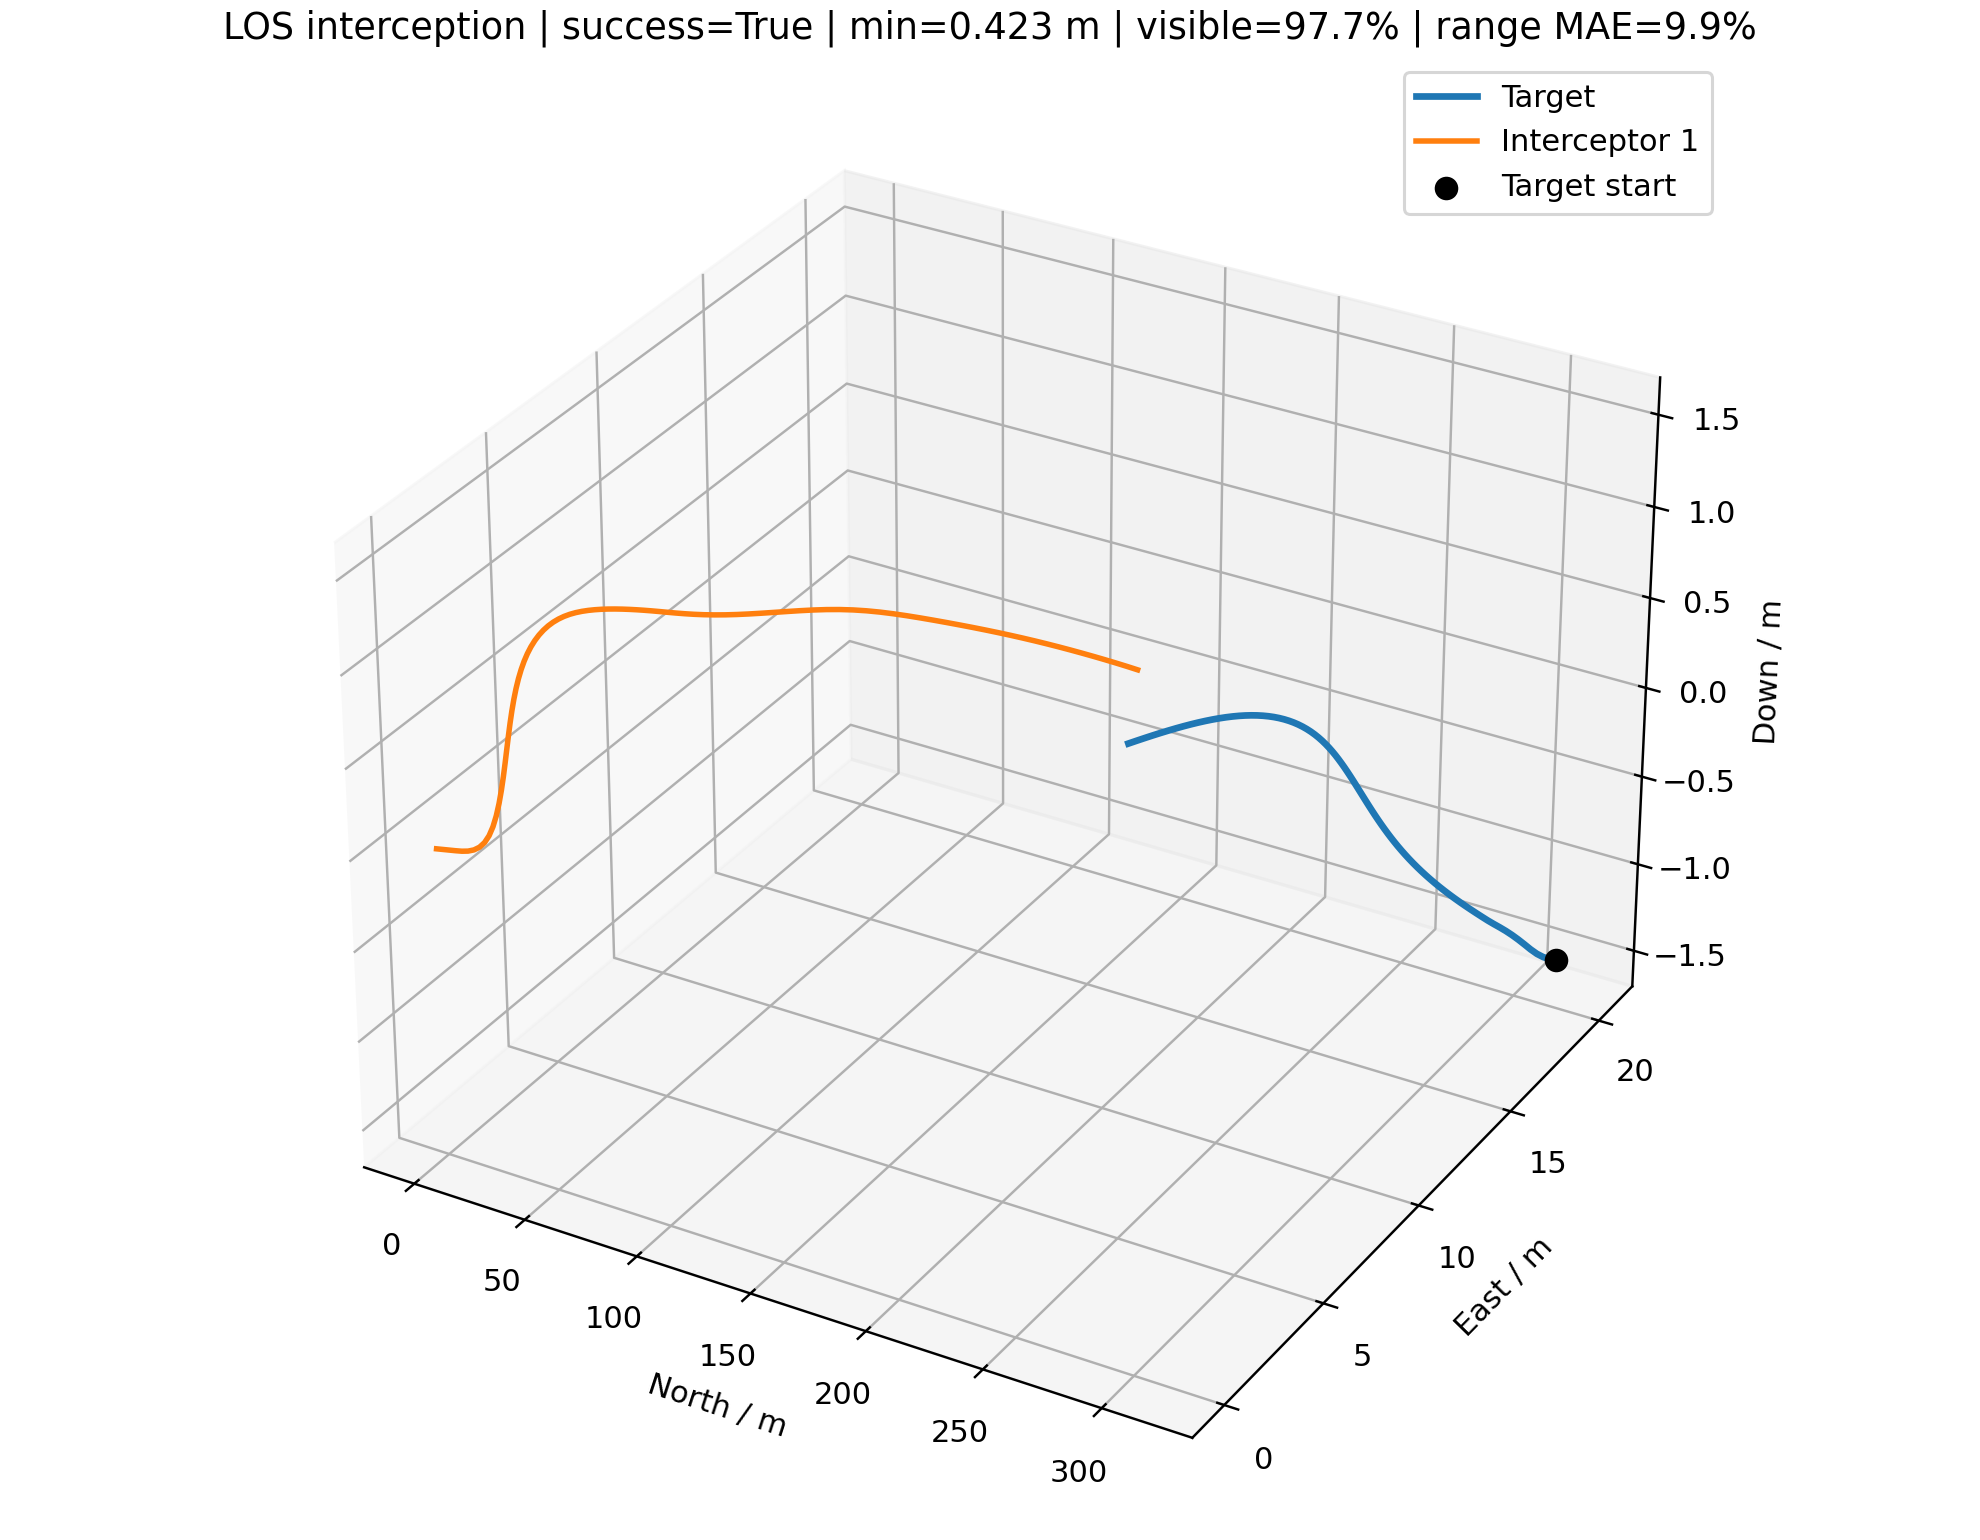

The table this chart was drawn from, first rows:
time_s, interceptor_id, interceptor_north_m, interceptor_east_m, interceptor_down_m, target_north_m, target_east_m, target_down_m, distance_m, target_visible, range_error_fraction, desired_velocity_north_mps, desired_velocity_east_mps, desired_velocity_down_mps, command_action_north, command_action_east, command_action_down, actual_acceleration_north_mps2, actual_acceleration_east_mps2, actual_acceleration_down_mps2
0.000000000000000000e+00, 0.000000000000000000e+00, 0.000000000000000000e+00, 0.000000000000000000e+00, 0.000000000000000000e+00, 3.147011063771078057e+02, 2.044573241860089396e+01, -1.490276315019777309e+00, 3.153680948552085965e+02, 1.000000000000000000e+00, nan, 1.696423522169948583e+01, 1.102144882876403997e+00, -8.033463321551913283e-02, 0.000000000000000000e+00, 0.000000000000000000e+00, 0.000000000000000000e+00, 0.000000000000000000e+00, 0.000000000000000000e+00, 0.000000000000000000e+00
1.000000000000000056e-01, 0.000000000000000000e+00, 1.696423522169948628e+00, 1.102144882876404108e-01, -8.033463321551912936e-03, 3.128197609603760156e+02, 2.032275852947581285e+01, -1.478574076461152575e+00, 3.117826815668242375e+02, 1.000000000000000000e+00, 2.635651910694407629e-01, 1.696423522169948583e+01, 1.102144882876403997e+00, -8.033463321551913283e-02, 0.000000000000000000e+00, 0.000000000000000000e+00, 0.000000000000000000e+00, 0.000000000000000000e+00, 0.000000000000000000e+00, 0.000000000000000000e+00
2.000000000000000111e-01, 0.000000000000000000e+00, 3.392847044339897256e+00, 2.204289765752808217e-01, -1.606692664310382587e-02, 3.109467429835938219e+02, 2.019881535859042287e+01, -1.461421999946802108e+00, 3.082054896998599247e+02, 1.000000000000000000e+00, 2.780458399915082257e-01, 1.735984240173317872e+01, 1.161263062024514126e+00, -1.165146835099556410e-01, 2.242844977034998133e-02, 3.351630552875742557e-03, -3.076773432101491835e-03, 0.000000000000000000e+00, 0.000000000000000000e+00, 0.000000000000000000e+00
3.000000000000000444e-01, 0.000000000000000000e+00, 5.089535313729889765e+00, 3.306830277787970451e-01, -2.412460228490659331e-02, 3.090866941500036660e+02, 2.007335187936813981e+01, -1.437044990910082198e+00, 3.046408408239689720e+02, 1.000000000000000000e+00, -3.037476129577521000e-02, 1.774664957773152096e+01, 1.059379753302299054e+00, 7.423806867729337844e-03, 6.943976804738140329e-02, -1.331069748944765652e-01, 1.208065302314152850e-01, 2.647472200442383544e-02, 3.956291587581000149e-03, -2.421232025085341515e-03
4.000000000000000222e-01, 0.000000000000000000e+00, 6.787203833017612098e+00, 4.393898696957982963e-01, -3.124629012623306862e-02, 3.072445699731640616e+02, 1.994578422536906714e+01, -1.405762400806348511e+00, 3.010930380848610071e+02, 1.000000000000000000e+00, 3.079201953580448237e-01, 1.806769144705300079e+01, 8.207752308334883562e-01, 3.328591662213616909e-01, 1.325717552448513747e-01, -4.094856032040818938e-01, 4.481784085126583883e-01, 9.802498977298451655e-02, -1.547209286514992510e-01, 9.359878004762919868e-02
5.000000000000000000e-01, 0.000000000000000000e+00, 8.486943389814229022e+00, 5.426414082352862822e-01, -3.451017857780609016e-02, 3.054244678283313306e+02, 1.981567044329586480e+01, -1.370405517909909721e+00, 2.975653334718593896e+02, 1.000000000000000000e+00, -7.528356610564834739e-03, 1.836491746932946256e+01, 5.530875552081219171e-01, 5.927758947882016960e-01, 1.970186554724824290e-01, -6.714859079581098067e-01, 7.537177662098464292e-01, 2.071037508894580936e-01, -5.455303377513212038e-01, 3.857799389753452379e-01
6.000000000000000888e-01, 0.000000000000000000e+00, 1.018977335584867916e+01, 6.365462128939965991e-01, -3.094681484213814004e-02, 3.036277717410301875e+02, 1.968332332239437577e+01, -1.335768780272772682e+00, 2.940583975589240708e+02, 1.000000000000000000e+00, 4.213563590882873910e-03, 1.868249651552015678e+01, 3.098930868898439606e-01, 6.821890770237544199e-01, 2.569065721280355818e-01, -8.480546061845622985e-01, 9.149743648506261096e-01, 3.090409237831650002e-01, -9.346733880777711168e-01, 6.827252187240971937e-01
7.000000000000000666e-01, 0.000000000000000000e+00, 1.189681125642404957e+01, 7.171514017465983049e-01, -1.770560921158159315e-02, 3.018497125930473999e+02, 1.954970805237469733e+01, -1.303002805247407414e+00, 2.905666914365906450e+02, 1.000000000000000000e+00, 3.548879012335655059e-01, 1.894236369896833594e+01, 1.730198308879806746e-01, 6.042864692029600304e-01, 3.078515012175125909e-01, -9.329427704737871530e-01, 9.110321473390072811e-01, 4.207934540921213218e-01, -1.329961580610864669e+00, 9.677841894888596919e-01
8.000000000000000444e-01, 0.000000000000000000e+00, 1.360939130510108441e+01, 7.803618757643655535e-01, 7.753130838414449416e-03, 3.000857829923239706e+02, 1.941685483544391033e+01, -1.272857056525538599e+00, 2.870847990166308250e+02, 1.000000000000000000e+00, -1.773231693329591074e-01, 1.912865842734813882e+01, 1.611793012929081947e-01, 4.815079618276527640e-01, 3.472963589953025898e-01, -9.314554049862131535e-01, 8.123197515907629729e-01, 5.542148101663728621e-01, -1.739471483483445713e+00, 1.221753441943949303e+00
9.000000000000000222e-01, 0.000000000000000000e+00, 1.532926434771679425e+01, 8.219362748303146171e-01, 4.741570921538301731e-02, 2.983318657694089211e+02, 1.928759512589753555e+01, -1.245509809971264703e+00, 2.836073423320477218e+02, 1.000000000000000000e+00, 3.877063056442682232e-01, 1.926118035564340403e+01, 2.254711922654579481e-01, 3.042601902070538045e-01, 3.756654302719287242e-01, -8.626019607599088035e-01, 6.467416508082308724e-01, 7.292993938674929844e-01, -2.163607495181810947e+00, 1.420383832697252435e+00
1.000000000000000000e+00, 0.000000000000000000e+00, 1.705856374366349826e+01, 8.388282311805655977e-01, 1.014278144778959501e-01, 2.965840620231956564e+02, 1.916500394835180643e+01, -1.220375579657289489e+00, 2.801287205358460142e+02, 1.000000000000000000e+00, 4.046596413235854506e-01, 1.935437291717876107e+01, 3.395611637796551729e-01, 1.392717371328193732e-01, 3.940821603654715566e-01, -7.454835120266488646e-01, 4.597760647461873185e-01, 9.426353330995770330e-01, -2.468244271569806969e+00, 1.434952688554434808e+00
1.100000000000000089e+00, 0.000000000000000000e+00, 1.879823228934447599e+01, 8.319497820969778967e-01, 1.677615034463743326e-01, 2.948382293087549897e+02, 1.905136170509081950e+01, -1.195829583927227491e+00, 2.766439703047031458e+02, 1.000000000000000000e+00, 6.652159207574892541e-02, 1.942013840413655146e+01, 4.504308951052710119e-01, 6.843635888053034577e-04, 4.039318805742812546e-01, -6.083373118332063845e-01, 2.795618496136408893e-01, 1.036914973427391251e+00, -2.377040543383867277e+00, 1.232158370596545982e+00
1.200000000000000178e+00, 0.000000000000000000e+00, 2.054895808657155953e+01, 8.034729909011912863e-01, 2.437685910394762900e-01, 2.930919943880182359e+02, 1.894419626412060609e+01, -1.170767620075353843e+00, 2.731497636645138414e+02, 1.000000000000000000e+00, 7.989204652859327460e-02, 1.946661376851866976e+01, 5.465604031998745338e-01, -1.153238849021046286e-01, 4.069170927450449504e-01, -4.695216661397655922e-01, 1.181182763967765781e-01, 1.105725154610616823e+00, -2.159834211219898492e+00, 9.673398624623570363e-01
1.300000000000000044e+00, 0.000000000000000000e+00, 2.231119372787453514e+01, 7.563538716085942415e-01, 3.265724098878288739e-01, 2.913454374981524211e+02, 1.884228743408587903e+01, -1.146220665187928978e+00, 2.696454977063656884e+02, 1.000000000000000000e+00, 4.581803649186884098e-01, 1.949766151024634198e+01, 6.656812935142395471e-01, -2.056496316137889080e-01, 4.043090273957251068e-01, -3.220306451756958510e-01, -1.611541623033574400e-02, 1.150984407588969027e+00, -1.864232809681036551e+00, 6.796731255250625381e-01
1.400000000000000133e+00, 0.000000000000000000e+00, 2.408518293868649707e+01, 6.941263331915715762e-01, 4.133718361844659350e-01, 2.895985524015284227e+02, 1.874603900668354228e+01, -1.122186697836727198e+00, 2.661307551837900292e+02, 1.000000000000000000e+00, -1.137814867606659064e-01, 1.951589527948483038e+01, 8.228519356564200082e-01, -2.376289721449164061e-01, 3.970340587195685944e-01, -1.607092796245485344e-01, -1.044444805994258485e-01, 1.175356950898760244e+00, -1.510841912442563606e+00, 3.995607448284506646e-01
1.500000000000000000e+00, 0.000000000000000000e+00, 2.587098767164140511e+01, 6.208380501288381925e-01, 5.017728068851015077e-01, 2.878513392350437812e+02, 1.865580752056846947e+01, -1.098663051283347958e+00, 2.626052667484407266e+02, 1.000000000000000000e+00, -1.021402148123478071e-01, 1.952824737338619343e+01, 9.467168369736302935e-01, -2.331485146238187478e-01, 3.858758790914788572e-01, -2.620119702123359720e-02, -1.684795905764938095e-01, 1.181552214294466996e+00, -1.106074464571071836e+00, 1.601544403998458599e-01
1.600000000000000089e+00, 0.000000000000000000e+00, 2.766851379086389073e+01, 5.405318052880283552e-01, 5.898193323025329171e-01, 2.861038040424692213e+02, 1.857190330386909594e+01, -1.075646420239722456e+00, 2.590689162785150756e+02, 1.000000000000000000e+00, -2.417935676910970555e-01, 1.953881864838096050e+01, 1.007670028509277671e+00, -2.109850029526395276e-01, 3.717813579591184858e-01, 7.990446953107331607e-02, -2.138399164489236393e-01, 1.172138626757741386e+00, -7.017961778076423629e-01, -3.544452832041114498e-02
1.700000000000000178e+00, 0.000000000000000000e+00, 2.947753782720141658e+01, 4.569121502274959279e-01, 6.759680867714652486e-01, 2.843559582378656501e+02, 1.849459149730604679e+01, -1.053132867282764451e+00, 2.555217346085703127e+02, 1.000000000000000000e+00, 1.527480654520829706e-01, 1.954517019311340675e+01, 1.071334885740627962e+00, -1.593807217072345794e-01, 3.553969930654086173e-01, 1.635206454288278266e-01, -2.416521283826153221e-01, 1.149791711503979963e+00, -3.313410219722637273e-01, -1.897770948499092336e-01
1.800000000000000044e+00, 0.000000000000000000e+00, 3.129773083740409589e+01, 3.732130210949038962e-01, 7.590641309043461016e-01, 2.826078180142974929e+02, 1.842409306459148866e+01, -1.031117829267417463e+00, 2.519638841950429082e+02, 1.000000000000000000e+00, -6.507140765441776775e-02, 1.954861541476284970e+01, 1.134085507655105074e+00, -1.543393399948040923e-01, 3.373338061168864588e-01, 2.288703169460020170e-01, -2.595378509585368754e-01, 1.116897386515307122e+00, -7.947407205959489129e-03, -3.052710336051537854e-01
1.900000000000000133e+00, 0.000000000000000000e+00, 3.312868008799799924e+01, 2.921672920795586603e-01, 8.382662088832648628e-01, 2.808594037112263209e+02, 1.836058579579101391e+01, -1.009596124022231534e+00, 2.483956395940053028e+02, 1.000000000000000000e+00, 1.850690784683675094e-01, 1.955066782863409358e+01, 1.185291503187208662e+00, -1.275755593245659902e-01, 3.181752173459899691e-01, 2.786435188347197722e-01, -2.674814796527413274e-01, 1.075624039122758724e+00, 2.653400117246761947e-01, -3.893966153962041821e-01
2.000000000000000000e+00, 0.000000000000000000e+00, 3.496990909395837122e+01, 2.160200620337460742e-01, 9.130015617751613410e-01, 2.791107391531610347e+02, 1.830420530822298630e+01, -9.885619575544316584e-01, 2.448173672175137767e+02, 1.000000000000000000e+00, -1.986698479203850010e-01, 1.955170286527092216e+01, 1.228405645331568374e+00, -1.249319305591524987e-01, 2.984080539873159021e-01, 3.152475665818570971e-01, -2.696370700902717688e-01, 1.027975536646642762e+00, 4.898498969532685265e-01, -4.466725087022319074e-01
2.100000000000000089e+00, 0.000000000000000000e+00, 3.682089551932701710e+01, 1.465651293610306660e-01, 9.829058305515624427e-01, 2.773618509713515436e+02, 1.825504604830095445e+01, -9.680089319375146939e-01, 2.412295056566981373e+02, 1.000000000000000000e+00, -2.443024057139076000e-02, 1.955167597583427153e+01, 1.270372588502263200e+00, -1.158298068830900529e-01, 2.784147604942172061e-01, 3.410776335962852901e-01, -2.666090378913651415e-01, 9.757419408272147709e-01, 6.692297373097144675e-01, -4.831084115495369868e-01
2.200000000000000178e+00, 0.000000000000000000e+00, 3.868108654889059039e+01, 8.519538797335017566e-02, 1.047781849047189517e+00, 2.756127679195298015e+02, 1.821316229653610819e+01, -9.479300540040157541e-01, 2.376325476178632243e+02, 1.000000000000000000e+00, -1.000480330651210004e-02, 1.955138333294371122e+01, 1.304307110954930682e+00, -1.204473976721998352e-01, 2.585405029018995049e-01, 3.577154467563296580e-01, -2.607236574860294920e-01, 9.204604194929904004e-01, 8.085191285034929454e-01, -5.028250280773930436e-01
2.300000000000000266e+00, 0.000000000000000000e+00, 4.054991228594234087e+01, 3.295206481505916218e-02, 1.107556344272651927e+00, 2.738635201939155763e+02, 1.817856917674631489e+01, -9.283177449195195718e-01, 2.340270237359679868e+02, 1.000000000000000000e+00, -1.625894936653490275e-01, 1.954894201831330847e+01, 1.358843437238882013e+00, -1.203618320838853450e-01, 2.389431336351961477e-01, 3.681450318578864955e-01, -2.522232670498214535e-01, 8.634707488175739076e-01, 9.126418229389479109e-01, -5.101523270164793900e-01
2.400000000000000355e+00, 0.000000000000000000e+00, 4.242679574173804724e+01, -9.410192389291020809e-03, 1.162251766773697570e+00, 2.721141387669093206e+02, 1.815124366939874534e+01, -9.091638506715262746e-01, 2.304134884448186256e+02, 1.000000000000000000e+00, 2.028313823553418160e-02, 1.954666042670620385e+01, 1.404814632759141091e+00, -1.364807421209831284e-01, 2.198763145636885852e-01, 3.730503274192616403e-01, -2.431648666947221760e-01, 8.057718743957947849e-01, 9.881065953940829649e-01, -5.079072724416753282e-01
2.500000000000000000e+00, 0.000000000000000000e+00, 4.431116188865239280e+01, -4.137576415522413453e-02, 1.211953017550885470e+00, 2.703646547430934106e+02, 1.813112562797150318e+01, -8.904596534686554099e-01, 2.267925077633273929e+02, 1.000000000000000000e+00, 3.618909728408747917e-02, 1.954499513494349472e+01, 1.438145581764656233e+00, -1.380195686960141721e-01, 2.015517081469808958e-01, 3.728528357307955843e-01, -2.324858276962517845e-01, 7.482691118637426753e-01, 1.039668543841706150e+00, -4.994171723857691036e-01
2.600000000000000089e+00, 0.000000000000000000e+00, 4.620244564967650547e+01, -6.263424266439132637e-02, 1.256795629152687610e+00, 2.686150987453540893e+02, 1.811811879627887478e+01, -8.721958840120720424e-01, 2.231646491785479611e+02, 1.000000000000000000e+00, 3.157926172334053483e-01, 1.954328060725238458e+01, 1.468667946470329833e+00, -1.464553814167375012e-01, 1.840821336223893434e-01, 3.685474841054838802e-01, -2.213042745798718680e-01, 6.917614109764553820e-01, 1.070709325676592938e+00, -4.858639175385716658e-01
2.700000000000000178e+00, 0.000000000000000000e+00, 4.810009807602050103e+01, -7.304817677386098163e-02, 1.296949798191703085e+00, 2.668655003381314827e+02, 1.811209182388182626e+01, -8.543627345720938848e-01, 2.195304732590906269e+02, 1.000000000000000000e+00, -1.086306809263360984e-01, 1.954183936958958512e+01, 1.493218738239886489e+00, -1.804703485974083477e-01, 1.675610733315294476e-01, 3.607841896302569906e-01, -2.120531788830912479e-01, 6.368665319885687959e-01, 1.084454439969753103e+00, -4.688442562786672152e-01
2.800000000000000266e+00, 0.000000000000000000e+00, 5.000359119749190029e+01, -7.262583670190125851e-02, 1.332591554582067461e+00, 2.651158874940044257e+02, 1.811287927601339476e+01, -8.369498727787382242e-01, 2.158905267124248439e+02, 1.000000000000000000e+00, -9.396414928382978982e-02, 1.954080729357940527e+01, 1.510802411900719067e+00, -2.105676296382046342e-01, 1.520540696792078983e-01, 3.500702526743260101e-01, -2.039968901966419390e-01, 5.840695127407233844e-01, 1.083627418142936838e+00, -4.512412648651166758e-01
2.900000000000000355e+00, 0.000000000000000000e+00, 5.191242173806664795e+01, -6.149870676063224489e-02, 1.363891063915622759e+00, 2.633662861090365368e+02, 1.812028263389571947e+01, -8.199464560155148574e-01, 2.122453369957734139e+02, 1.000000000000000000e+00, -7.878164037910506678e-02, 1.954039343752926783e+01, 1.519291214641149246e+00, -2.387515686739592746e-01, 1.376080445965003340e-01, 3.367311544624675967e-01, -1.967837032851894874e-01, 5.337419103347289528e-01, 1.070478986930929466e+00, -4.342247056808965500e-01
3.000000000000000000e+00, 0.000000000000000000e+00, 5.382611392336708178e+01, -3.990399200182943862e-02, 1.391008300198957937e+00, 2.616167195715555067e+02, 1.813407128091587239e+01, -8.033411462909736400e-01, 2.085954082484916512e+02, 1.000000000000000000e+00, 1.243305852797336186e-01, 1.953989722876446322e+01, 1.527898497954625512e+00, -2.260740905319669758e-01, 1.242029009854693083e-01, 3.215923064932582620e-01, -1.868444553327953950e-01, 4.861644725684629020e-01, 1.046758481753379488e+00, -4.182273050220150501e-01
3.100000000000000089e+00, 0.000000000000000000e+00, 5.574422094625565194e+01, -8.164264737728063603e-03, 1.414118508358521931e+00, 2.598672083883201935e+02, 1.815398346986209077e+01, -7.871221254522573485e-01, 2.049412185797054349e+02, 1.000000000000000000e+00, 1.438811918827982428e-01, 1.953726826721641174e+01, 1.561845660340548170e+00, -2.407991272479926281e-01, 1.116924020908204862e-01, 3.067349743441910026e-01, -1.774182686481368398e-01, 4.414837588133834201e-01, 1.014501250529856513e+00, -4.007028123771342321e-01
3.200000000000000178e+00, 0.000000000000000000e+00, 5.766632412957204679e+01, 3.334944789395310333e-02, 1.433402158124289505e+00, 2.581177698713609630e+02, 1.817972726629733771e+01, -7.712771105989739695e-01, 2.012832177271108947e+02, 1.000000000000000000e+00, -2.987607563927907606e-02, 1.953630902712474438e+01, 1.575078697836469921e+00, -2.161522160540398085e-01, 1.001709185653039264e-01, 2.910878742288297016e-01, -1.651605214326805071e-01, 3.996160427828538420e-01, 9.773985367579789418e-01, -3.826558393796291591e-01
3.300000000000000266e+00, 0.000000000000000000e+00, 5.959203353226637034e+01, 8.422740693380814658e-02, 1.449065170874846320e+00, 2.563684178881646289e+02, 1.821098146315845767e+01, -7.557933695538552321e-01, 1.976218258542774038e+02, 1.000000000000000000e+00, -1.235785625074803384e-02, 1.953821633283688186e+01, 1.551872429998534475e+00, -1.868722194654041657e-01, 8.975797444669526837e-02, 2.730193493651543180e-01, -1.506333445991851205e-01, 3.606219377924452796e-01, 9.364246408173881875e-01, -3.620637015210864673e-01
3.400000000000000355e+00, 0.000000000000000000e+00, 6.152098972790878406e+01, 1.440078108237363708e-01, 1.461346764213492744e+00, 2.546191626773252210e+02, 1.824739646180871944e+01, -7.406577362486038707e-01, 1.939574332189189647e+02, 1.000000000000000000e+00, 2.069870454860092135e-01, 1.953752305175603254e+01, 1.561391899385451865e+00, -1.383242511005753628e-01, 8.021296869289122611e-02, 2.553034385531000594e-01, -1.330166071649689918e-01, 3.246792948093145670e-01, 8.902444850073163440e-01, -3.381419411910244199e-01
3.500000000000000000e+00, 0.000000000000000000e+00, 6.345286204333617519e+01, 2.122014427278523518e-01, 1.470530663872098964e+00, 2.528700107313022727e+02, 1.828859511503060631e+01, -7.258566258887398925e-01, 1.902904000269108167e+02, 1.000000000000000000e+00, 2.470124662577810604e-02, 1.953667297154546389e+01, 1.572545471525100158e+00, -1.109568719668019843e-01, 7.148475070237586548e-02, 2.381946427076211403e-01, -1.151907450870878480e-01, 2.916119784979754326e-01, 8.413228014187746906e-01, -3.097693680040308761e-01
3.600000000000000089e+00, 0.000000000000000000e+00, 6.538734688655154059e+01, 2.883096240375109809e-01, 1.476929236809830126e+00, 2.511209647475230042e+02, 1.833417352781444265e+01, -7.113760497697891871e-01, 1.866210563891070819e+02, 0.000000000000000000e+00, nan, 1.931872315427394327e+01, 6.819363190411595887e-01, 9.183899658606181626e-02, 5.122106210681398597e-02, 1.706739195109472362e-01, -8.253777554322233589e-02, 2.612527787968954018e-01, 7.914549405542683491e-01, -2.785326720875037076e-01
3.700000000000000178e+00, 0.000000000000000000e+00, 6.732402092549513384e+01, 3.712328708548686129e-01, 1.480988902012198238e+00, 2.493720236487367004e+02, 1.838370181226698818e+01, -6.972016296284831993e-01, 1.829499080264290001e+02, 1.000000000000000000e+00, -8.738915120234691525e-02, 1.953376619424955507e+01, 1.607754727148512197e+00, -1.207808364965170661e-01, 4.741194884650962171e-02, 1.702942594917384034e-01, -7.485356136524107251e-02, 2.189195728233986615e-01, 6.815065507698979674e-01, -2.338907735363131013e-01
3.800000000000000266e+00, 0.000000000000000000e+00, 6.926258243321504438e+01, 4.602998309487039141e-01, 1.483040896334658632e+00, 2.476231826732802688e+02, 1.843672479352254712e+01, -6.833186114264103717e-01, 1.792772955115852653e+02, 1.000000000000000000e+00, -1.855508431959534965e-01, 1.952994073928497798e+01, 1.652633390445766848e+00, -1.479675649452370512e-01, 4.322458370096637220e-02, 1.687028449985744361e-01, -6.967053586320930136e-02, 1.887468776317074159e-01, 6.143713276477672514e-01, -2.007670879907607620e-01
3.900000000000000355e+00, 0.000000000000000000e+00, 7.120279897507003852e+01, 5.550845234229921932e-01, 1.483326912318171598e+00, 2.458744335357417015e+02, 1.849276266417864534e+01, -6.697118784794720003e-01, 1.756034617916538991e+02, 1.000000000000000000e+00, -5.026475563865495655e-02, 1.952574745585116389e+01, 1.700590249819057487e+00, -1.571219613103568002e-01, 3.891639595279316327e-02, 1.667982995998432416e-01, -6.502789573015393954e-02, 1.655034135077050883e-01, 5.717732380452995589e-01, -1.765978338947490067e-01
4.000000000000000000e+00, 0.000000000000000000e+00, 7.314447871813008817e+01, 6.553060963971950592e-01, 1.482030078630059977e+00, 2.441257646584103327e+02, 1.855131158549078307e+01, -6.563659638642492800e-01, 1.719285895128907953e+02, 1.000000000000000000e+00, -1.517180631489768450e-01, 1.952043381612814699e+01, 1.759116471256921166e+00, -1.691127309375509147e-01, 3.458989372727138550e-02, 1.655101072381013061e-01, -6.121920234063345234e-02, 1.463201205052435394e-01, 5.436880499914586995e-01, -1.582849671624428356e-01
4.100000000000000533e+00, 0.000000000000000000e+00, 7.508745423946228925e+01, 7.607789986689659223e-01, 1.479291440503234467e+00, 2.423771614738753044e+02, 1.861184423434001189e+01, -6.432650620517392781e-01, 1.682528214406235065e+02, 1.000000000000000000e+00, -9.961689413587104802e-03, 1.951421219498961435e+01, 1.825202366432701950e+00, -1.945600205162507090e-01, 3.030754900344258609e-02, 1.652513627161233400e-01, -5.930814225664142458e-02, 1.295778272157161459e-01, 5.251329297567957077e-01, -1.441804438714046621e-01
4.200000000000000178e+00, 0.000000000000000000e+00, 7.703157344278410790e+01, 8.713876335040440235e-01, 1.475211585066871223e+00, 2.406286067991692903e+02, 1.867381029582822194e+01, -6.303930397396396712e-01, 1.645762715171729837e+02, 0.000000000000000000e+00, nan, 1.942975521332200728e+01, 1.054729022717708187e+00, -2.738638126825559266e-02, 2.171630780771606137e-02, 1.184077755010884830e-01, -4.249614089884801160e-02, 1.143681989616127104e-01, 5.135732563307213727e-01, -1.341217309537633684e-01
4.299999999999999822e+00, 0.000000000000000000e+00, 7.897664266533678301e+01, 9.865089424781916527e-01, 1.469983821640451493e+00, 2.388800812819465591e+02, 1.873663690225617628e+01, -6.177334458762986369e-01, 1.608991463227616805e+02, 1.000000000000000000e+00, 2.062602003132685269e-01, 1.950527730720519770e+01, 1.914775231003826406e+00, -1.864022690933448134e-01, 1.814524240645281478e-02, 1.490901532501401061e-01, -4.395799671775277306e-02, 9.500192308607095792e-02, 4.512674139069614565e-01, -1.147907990056438315e-01
4.400000000000000355e+00, 0.000000000000000000e+00, 8.092250229157706087e+01, 1.106127198802257627e+00, 1.463713894344155664e+00, 2.371315639193222466e+02, 1.879972902019761349e+01, -6.052695208924578907e-01, 1.572215480537172141e+02, 1.000000000000000000e+00, -7.478665644014992342e-02, 1.948565208636314594e+01, 2.089130665472287873e+00, -2.075319050171067492e-01, 1.052190814762435887e-02, 2.350639110901564244e-01, -5.535381372797178179e-02, 7.904036876042748461e-02, 4.496947349918283821e-01, -1.042163869876102794e-01
4.500000000000000000e+00, 0.000000000000000000e+00, 8.286896552333514876e+01, 1.231247704829822931e+00, 1.456376262136936717e+00, 2.353830326501725381e+02, 1.886246978839995947e+01, -5.929842051809305348e-01, 1.535434809493865771e+02, 1.000000000000000000e+00, -5.331314316544022436e-02, 1.946120192663790860e+01, 2.289795769196810937e+00, -2.282768495339712600e-01, 1.486319741100689853e-05, 3.545765959946018953e-01, -7.262054230711015301e-02, 6.036055178042197544e-02, 5.502249703499275668e-01, -1.067704910923320261e-01
4.600000000000000533e+00, 0.000000000000000000e+00, 8.481579503579253299e+01, 1.363890944579175368e+00, 1.447819555028259098e+00, 2.336344650218912307e+02, 1.892422081032092152e+01, -5.808601468893201947e-01, 1.498648633361335669e+02, 1.000000000000000000e+00, 1.076385877022034698e-01, 1.943833514351447178e+01, 2.469820919223878253e+00, -2.395960381069400236e-01, -1.115148884456494682e-02, 4.728141135093979486e-01, -8.642493608049403586e-02, 3.662806992943751921e-02, 7.522733721787140393e-01, -1.219074901458528509e-01
4.700000000000000178e+00, 0.000000000000000000e+00, 8.676271507565533625e+01, 1.506678088695278639e+00, 1.437843330363681282e+00, 2.318858389328007092e+02, 1.898432240625486145e+01, -5.688797091168009690e-01, 1.461855535485796906e+02, 1.000000000000000000e+00, -1.175294617370349348e-01, 1.941399198669304837e+01, 2.649933642382195309e+00, -2.354466143676481327e-01, -2.301333001253990165e-02, 5.885613008016424841e-01, -8.787091512023301187e-02, 9.052740541623513493e-03, 1.014390436675099316e+00, -1.419517555900151051e-01
4.800000000000000711e+00, 0.000000000000000000e+00, 8.870941837197172219e+01, 1.662565246621362292e+00, 1.426314634559393557e+00, 2.301371334516099978e+02, 1.904209383121829902e+01, -5.570249766328503327e-01, 1.425053691707210533e+02, 1.000000000000000000e+00, 1.629222469248268190e-01, 1.939185462044101982e+01, 2.807765939159615254e+00, -2.106813210572796025e-01, -3.470555339877668538e-02, 6.885265462716962936e-01, -7.264243584311100288e-02, -2.167435464063037498e-02, 1.310001380998023990e+00, -1.552471139709888925e-01
4.900000000000000355e+00, 0.000000000000000000e+00, 9.065558053954592310e+01, 1.834525387143813635e+00, 1.413272665984391718e+00, 2.283883297154796708e+02, 1.909683346605673293e+01, -5.452777622636937327e-01, 1.388241095615310314e+02, 1.000000000000000000e+00, 1.926959083176387200e-01, 1.936397106479744679e+01, 2.990590401172927848e+00, -2.248466239439980419e-01, -4.807444277200120103e-02, 7.910205473488013395e-01, -6.822231671053102797e-02, -5.411287421940102343e-02, 1.607298259636782412e+00, -1.513272770714187698e-01
5.000000000000000000e+00, 0.000000000000000000e+00, 9.260084702136866497e+01, 2.025571554391562223e+00, 1.398775983278464086e+00, 2.266394119159736249e+02, 1.914781936049506683e+01, -5.336200905287815655e-01, 1.351415643076729793e+02, 1.000000000000000000e+00, -4.796657042022678397e-02, 1.933855656235481746e+01, 3.151488712144647764e+00, -2.188769769964091227e-01, -6.222724446427083111e-02, 8.829095950618004451e-01, -6.635574053266347916e-02, -8.956857514578625556e-02, 1.908602672529718713e+00, -1.454714130925809368e-01
5.100000000000000533e+00, 0.000000000000000000e+00, 9.454483570693686545e+01, 2.238615917697369007e+00, 1.382874792861979341e+00, 2.248903692937243761e+02, 1.919435419141361621e+01, -5.220724830743044276e-01, 1.314575369104229594e+02, 1.000000000000000000e+00, 9.995679233712917444e-02, 1.932907369027703126e+01, 3.218299280300644050e+00, -2.252384009457547021e-01, -7.306098492369238195e-02, 9.247775893218697085e-01, -6.574790035322440607e-02, -1.277796254544663057e-01, 2.199819605805803491e+00, -1.404507710557056643e-01
5.200000000000000178e+00, 0.000000000000000000e+00, 9.648718695217365848e+01, 2.475919010210247961e+00, 1.365604329797693861e+00, 2.231411976900234890e+02, 1.923580050668011054e+01, -5.106779261123968183e-01, 1.277718767916591815e+02, 1.000000000000000000e+00, -9.560554671173560060e-02, 1.932403324974391978e+01, 3.256118146689316983e+00, -1.951851944038226760e-01, -8.079727942820542907e-02, 9.261084101852192774e-01, -4.979649016619321078e-02, -1.637440331407420957e-01, 2.425872920707230929e+00, -1.369272647800906517e-01
5.300000000000000711e+00, 0.000000000000000000e+00, 9.842759130207898011e+01, 2.738867623708587384e+00, 1.347111493048324782e+00, 2.213918995290340206e+02, 1.927156922319025156e+01, -4.994763615284054659e-01, 1.240844922083971653e+02, 1.000000000000000000e+00, 1.627874602222667555e-01, 1.932769888251708323e+01, 3.240290134668392774e+00, -2.076706939075250447e-01, -8.415104308928056387e-02, 8.829658272873230906e-01, -4.369928547790590673e-02, -1.946895331457516309e-01, 2.564552098546049930e+00, -1.222373685083515682e-01
5.400000000000000355e+00, 0.000000000000000000e+00, 1.003658214746122610e+02, 3.027793631415683251e+00, 1.327533362600766154e+00, 2.196424838001411217e+02, 1.930111856527525305e+01, -4.885047592950133577e-01, 1.203953540398523501e+02, 1.000000000000000000e+00, -4.240210519318432514e-02, 1.933808612417886152e+01, 3.180742612574920969e+00, -2.240104554928753489e-01, -8.200243159852511898e-02, 7.962012443773084369e-01, -4.112160272647163994e-02, -2.174177372045362766e-01, 2.597739420875649685e+00, -1.085293698189486317e-01
5.500000000000000000e+00, 0.000000000000000000e+00, 1.023017649786298477e+02, 3.341874148520664889e+00, 1.306973366452535812e+00, 2.178929659053142416e+02, 1.932395309320137500e+01, -4.777971831917151579e-01, 1.167044899949526666e+02, 1.000000000000000000e+00, -1.030553251408307114e-01, 1.935487267374399778e+01, 3.076076246384959134e+00, -2.497469825914162556e-01, -7.351950916358074295e-02, 6.692677993643892931e-01, -4.347066689506140502e-02, -2.286668515689900816e-01, 2.515450939788581586e+00, -9.818657006717121383e-02
5.600000000000000533e+00, 0.000000000000000000e+00, 1.042354537179010094e+02, 3.679111737590238462e+00, 1.285475751160626956e+00, 2.161433673869172196e+02, 1.933962280690843727e+01, -4.673848507746659608e-01, 1.130119695828456940e+02, 1.000000000000000000e+00, 1.751193392318683983e-02, 1.937025813409907116e+01, 2.977562110452827593e+00, -2.668840277509929582e-01, -6.088094693600803325e-02, 5.242243771615565651e-01, -4.574507333110071350e-02, -2.254764746430857336e-01, 2.315707196459183770e+00, -9.376191436786540656e-02
5.700000000000000178e+00, 0.000000000000000000e+00, 1.061670562296422133e+02, 4.036582787390837979e+00, 1.263049455434443580e+00, 2.143937155503770953e+02, 1.934772231041462831e+01, -4.572961885342266553e-01, 1.093178867814166750e+02, 1.000000000000000000e+00, 5.039465854036362380e-02, 1.938337015195222790e+01, 2.891973706522680487e+00, -2.893724469289404855e-01, -4.618016359286995082e-02, 3.778095351459534457e-01, -4.734596129398245534e-02, -2.086227529958933902e-01, 2.023346073102621379e+00, -9.286804342743165686e-02
5.800000000000000711e+00, 0.000000000000000000e+00, 1.080968482660682639e+02, 4.410785745533341462e+00, 1.239687302868685448e+00, 2.126440429953045168e+02, 1.934789002289955917e+01, -4.475568831501652856e-01, 1.056223451874129324e+02, 1.000000000000000000e+00, -9.542554127356606131e-02, 1.939093096893449797e+01, 2.843841492863444120e+00, -3.336597114260496100e-01, -3.309638278026345165e-02, 2.518103954469908534e-01, -5.399643861048877835e-02, -1.810475315154125853e-01, 1.673190834190363852e+00, -9.358568395749056190e-02
5.900000000000000355e+00, 0.000000000000000000e+00, 1.100251515213500682e+02, 4.798109509185931820e+00, 1.215332605575064617e+00, 2.108943870680038799e+02, 1.933980742331476677e+01, -4.381899297107370583e-01, 1.019254521440390988e+02, 1.000000000000000000e+00, -6.414507849281636531e-02, 1.939392318522730108e+01, 2.826453506995151077e+00, -3.676585341647554128e-01, -2.304227986296859473e-02, 1.525145246221373263e-01, -6.473529388904578075e-02, -1.488781144247322552e-01, 1.312080551008698137e+00, -9.925447278626739478e-02
... 28 more rows
